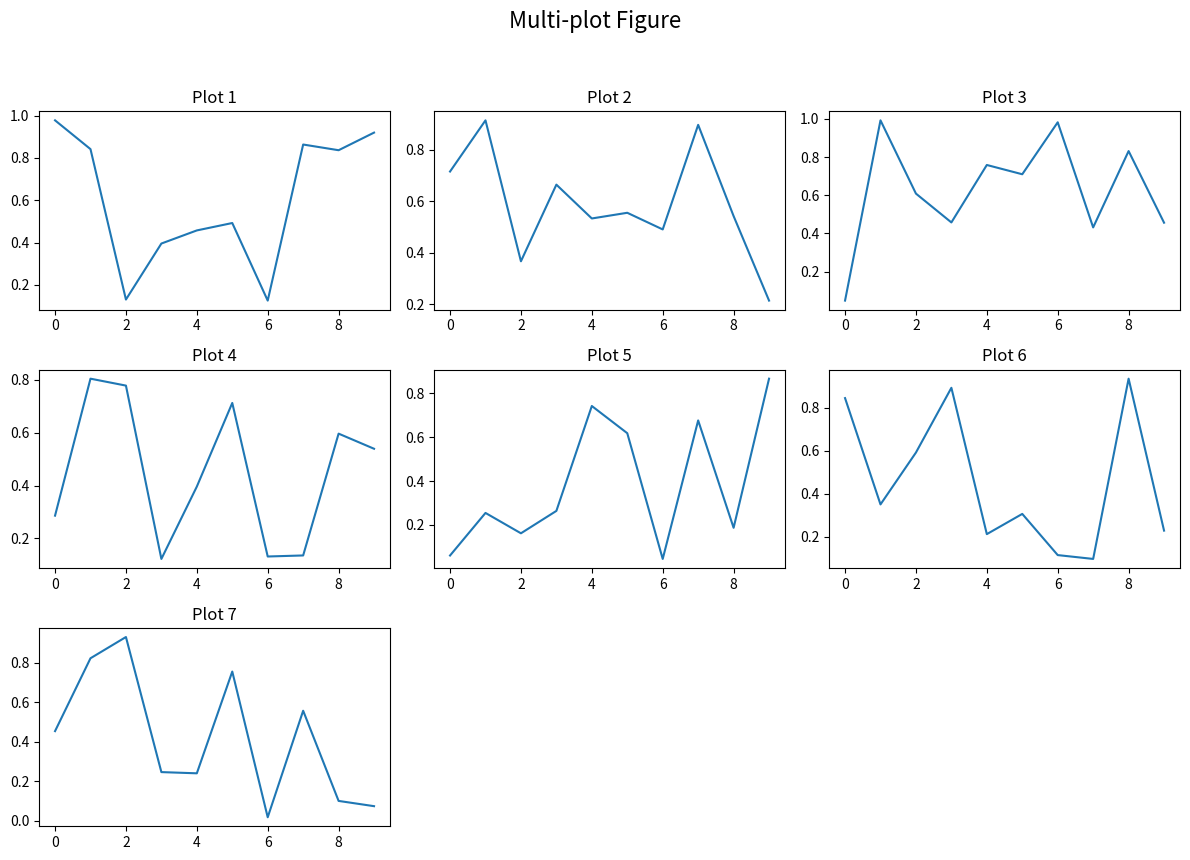

The matplotlib source for this figure:
import matplotlib.pyplot as plt
from matplotlib.figure import Figure
import math
from typing import List, Any, Union

def create_plot_grid(
    data_list: List[Union[List[Any], Any]], 
    nr_cols: int, 
    title: str = "Multi-plot Figure"
) -> Figure:
    """
    Creates a matplotlib figure with a list of plots arranged in a specified number of columns.

    Args:
        data_list (List[Union[List[Any], Any]]): A list where each element contains 
            the data points to be plotted on an individual subplot.
        nr_cols (int): The fixed number of columns for the figure layout.
        title (str, optional): The main title for the entire figure. Defaults to "Multi-plot Figure".

    Returns:
        matplotlib.figure.Figure: The generated figure object containing the subplots.

    Raises:
        ValueError: If data_list is empty or nr_cols is less than 1.
    """
    if not data_list:
        raise ValueError("The data_list cannot be empty.")
    if nr_cols < 1:
        raise ValueError("nr_cols must be an integer greater than or equal to 1.")

    num_plots: int = len(data_list)
    # Calculate rows needed to accommodate all plots given the column constraint
    nr_rows: int = math.ceil(num_plots / nr_cols)

    # Create the figure and axes
    # Size logic: Width scales with columns, Height scales with rows
    fig, axes = plt.subplots(nr_rows, nr_cols, figsize=(nr_cols * 4, nr_rows * 3), squeeze=False)
    fig.suptitle(title, fontsize=16)

    # Flatten the 2D axes array for easy iteration
    axes_flat = axes.flatten()

    for i in range(len(axes_flat)):
        if i < num_plots:
            axes_flat[i].plot(data_list[i])
            axes_flat[i].set_title(f"Plot {i+1}")
        else:
            # Hide axes for empty grid slots (the "remainder" of the grid)
            axes_flat[i].axis('off')

    plt.tight_layout(rect=[0, 0.03, 1, 0.95])
    return fig

if __name__ == "__main__":
    # Example: 7 plots in a 3-column layout
    import numpy as np
    data = [np.random.rand(10) for _ in range(7)]
    figure = create_plot_grid(data, nr_cols=3)
    plt.show()
